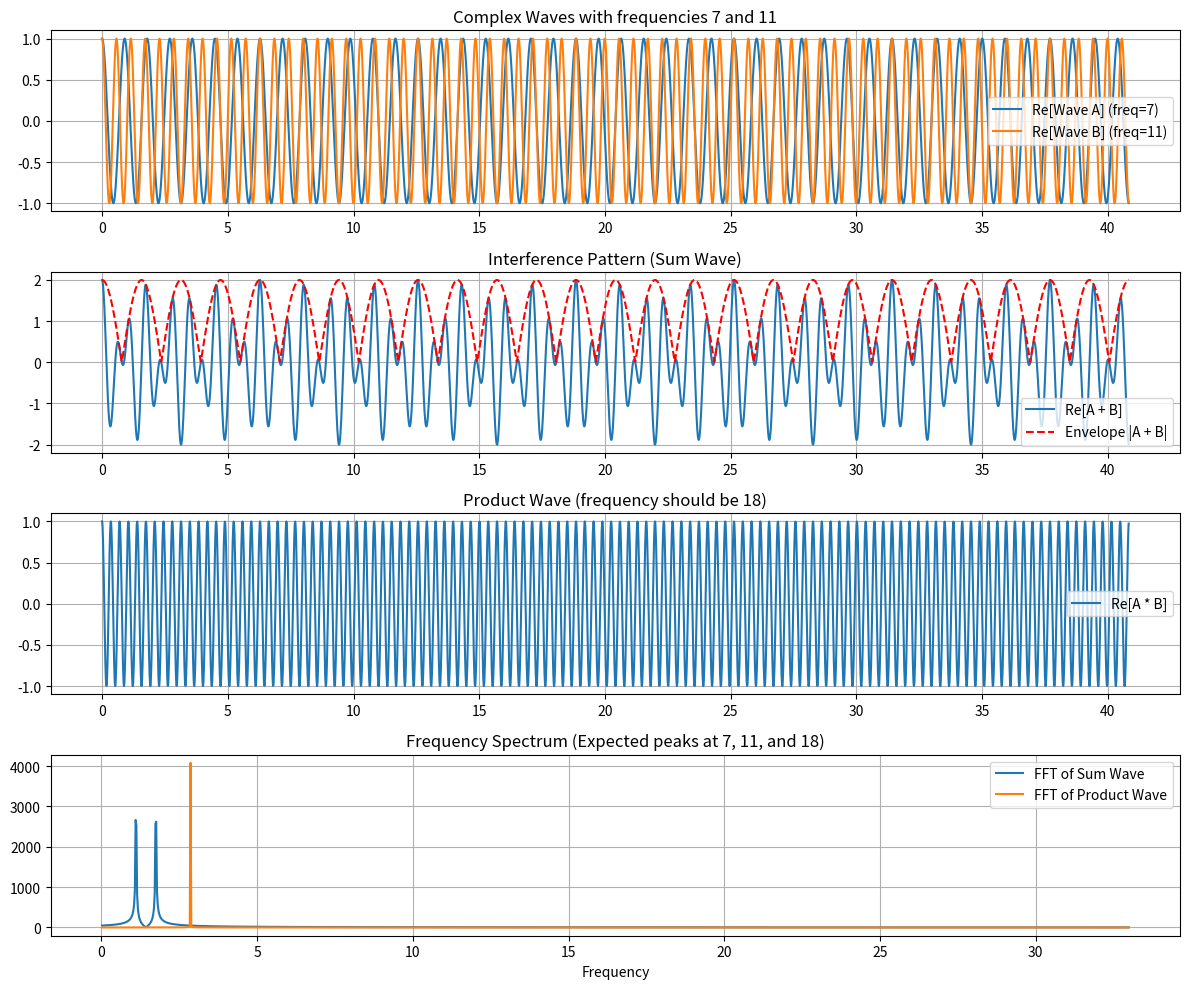
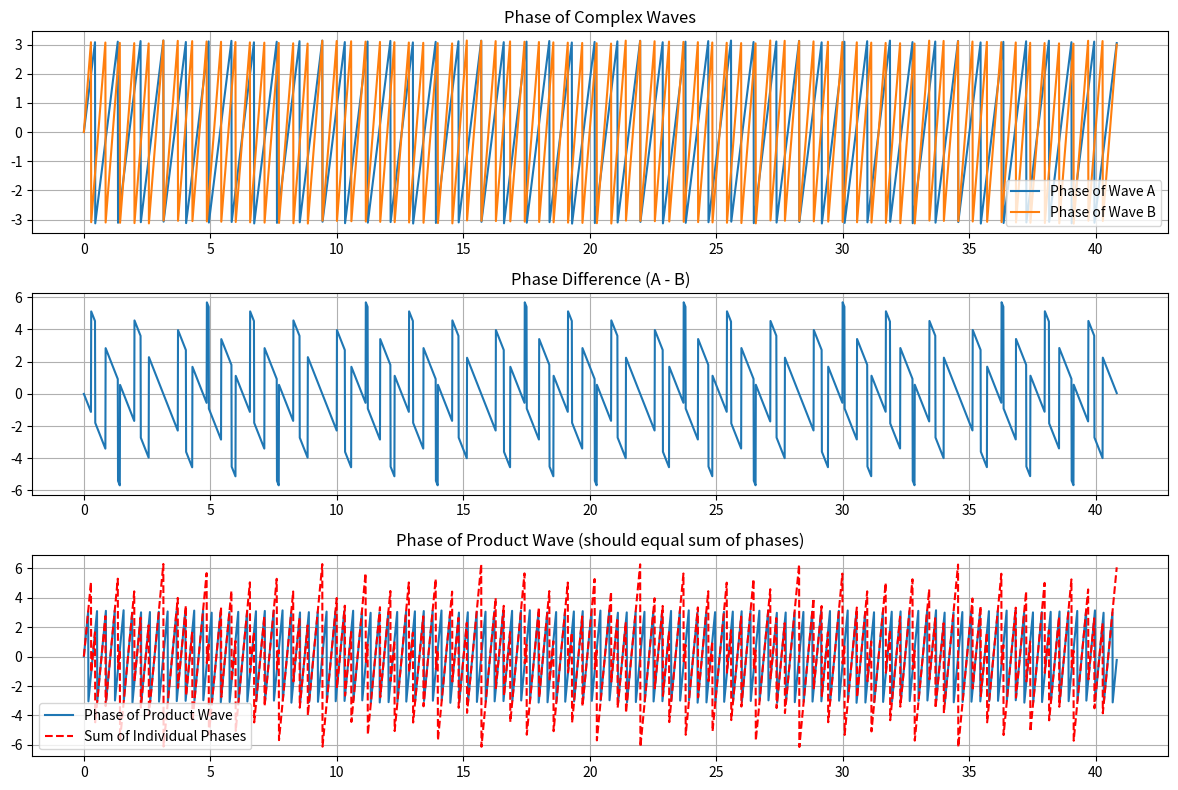
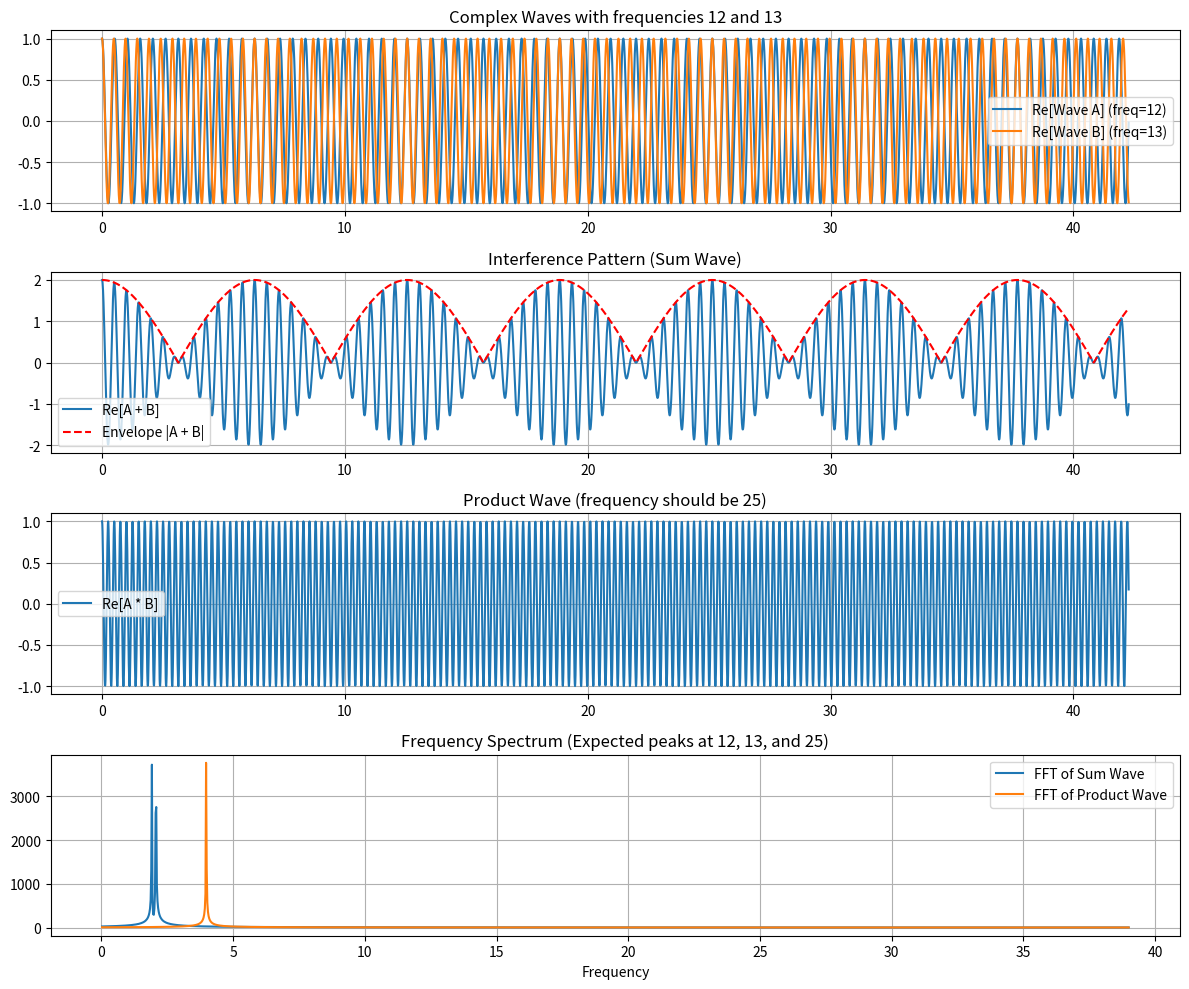
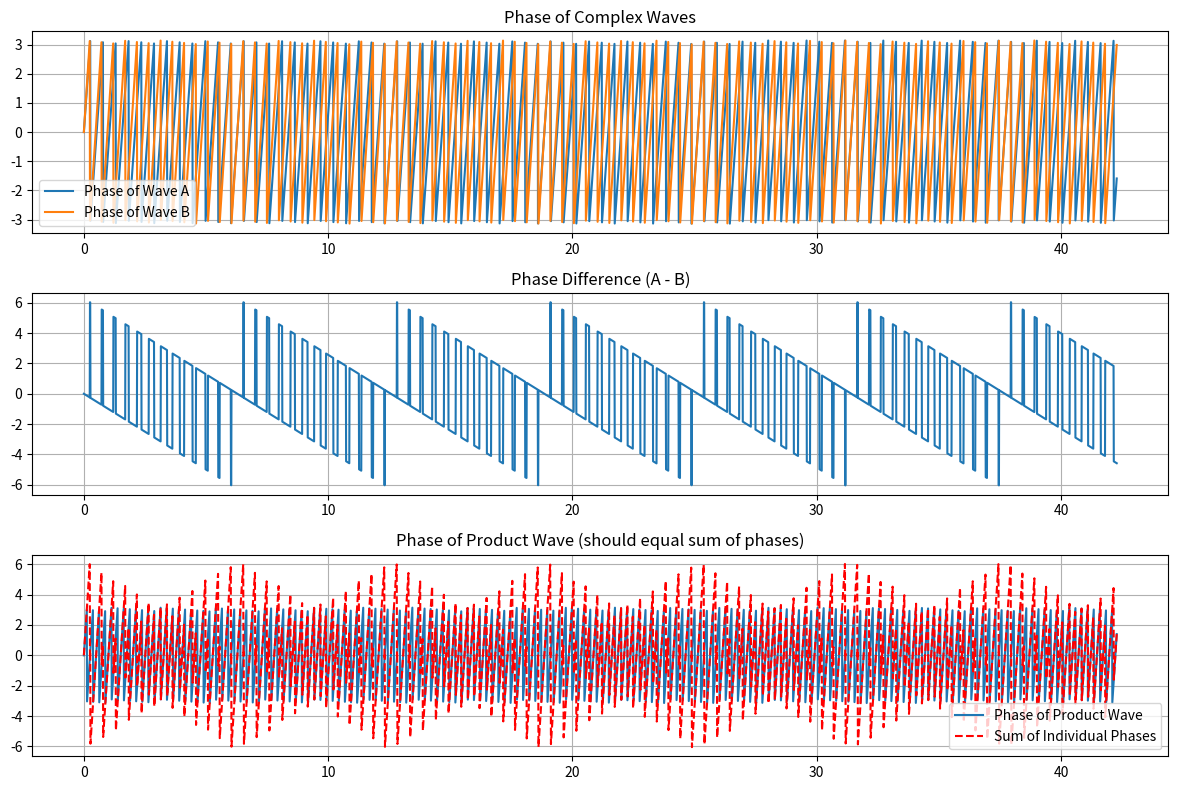

Generate these figures, in order, with matplotlib:
import numpy as np
import matplotlib.pyplot as plt
import time
import random

def calculate_product(a, b):
    """
    Calculate a*b using addition only (for validation)
    """
    if a > b:
        a, b = b, a
    
    product = 0
    for _ in range(a):
        product += b
    
    return product

def generate_complex_wave(frequency, t, phase=0):
    """
    Generate a complex wave with given frequency and phase
    Using complex exponential e^(i*ωt) = cos(ωt) + i*sin(ωt)
    """
    return np.exp(1j * (frequency * t + phase))

def analyze_complex_interference(a, b, t_max=10.0, num_points=1000):
    """
    Analyze interference of complex waves to estimate the product of a and b
    """
    # Create time points
    t = np.linspace(0, t_max, num_points)
    
    # Generate complex waves
    wave_a = generate_complex_wave(a, t)
    wave_b = generate_complex_wave(b, t)
    
    # Product wave - the multiplication happens in the complex domain
    # e^(iωₐt) * e^(iωₑt) = e^(i(ωₐ+ωₑ)t)
    product_wave = wave_a * wave_b
    
    # This is equivalent to a wave with frequency (a+b)
    # We'll extract this frequency to validate our approach
    
    # Sum wave - represents standard interference
    # e^(iωₐt) + e^(iωₑt)
    sum_wave = wave_a + wave_b
    
    # Beats and modulation - the complex waves will create beats
    # at the difference frequency |a-b|
    beat_frequency = abs(a - b)
    
    # Perform frequency analysis on sum wave
    fft_sum = np.abs(np.fft.fft(sum_wave))
    freqs_sum = np.fft.fftfreq(len(t), t[1] - t[0])
    
    # Find dominant frequencies (should be peaks at a and b)
    sorted_indices_sum = np.argsort(fft_sum)[::-1]
    top_freqs_sum = freqs_sum[sorted_indices_sum[:5]]  # Top 5 frequencies
    
    # Perform frequency analysis on product wave
    fft_prod = np.abs(np.fft.fft(product_wave))
    freqs_prod = np.fft.fftfreq(len(t), t[1] - t[0])
    
    # Find dominant frequency (should be a+b)
    dominant_idx_prod = np.argmax(fft_prod[1:]) + 1  # Skip DC component
    dominant_freq_prod = freqs_prod[dominant_idx_prod]
    
    # Calculate phase correlation integral
    # This measures how the phases of the two waves are correlated
    phase_a = np.angle(wave_a)
    phase_b = np.angle(wave_b)
    phase_correlation = np.sum(np.exp(1j * (phase_a - phase_b))) / len(t)
    
    # Analyze the modulation pattern (envelope)
    envelope = np.abs(sum_wave)
    
    # Count zero crossings in the real part of the sum wave
    # This relates to both frequencies and their sum/difference
    real_sum = np.real(sum_wave)
    zero_crossings = np.where(np.diff(np.signbit(real_sum)))[0]
    
    # Extract unique features based on complex wave properties
    complex_features = {
        "dominant_freq_sum": top_freqs_sum,
        "dominant_freq_prod": dominant_freq_prod,
        "beat_frequency": beat_frequency,
        "phase_correlation_magnitude": np.abs(phase_correlation),
        "phase_correlation_angle": np.angle(phase_correlation),
        "zero_crossing_count": len(zero_crossings),
        "envelope_mean": np.mean(envelope),
        "envelope_std": np.std(envelope),
        "product_wave": product_wave,
        "sum_wave": sum_wave,
        "time": t
    }
    
    return complex_features

def complex_wave_multiplication(a, b):
    """
    Estimate the product of a and b using complex wave interference
    """
    if a <= 0 or b <= 0:
        return {"factors": (a, b), "product": 0, "confidence": 1.0}
    
    if a == 1:
        return {"factors": (a, b), "product": b, "confidence": 1.0}
    
    if b == 1:
        return {"factors": (a, b), "product": a, "confidence": 1.0}
    
    # Adjust time window based on input frequencies
    t_max_base = 20.0
    t_max = t_max_base * (np.log10(max(a, b)) + 1)
    
    # Adjust sampling resolution based on input frequencies
    num_points_base = 2000
    num_points = int(num_points_base * (np.log10(max(a, b)) + 1))
    
    # Analyze complex wave interference
    features = analyze_complex_interference(a, b, t_max, num_points)
    
    # Extract key metrics for estimation
    
    # Estimate 1: Based on product wave frequency
    # In complex waves, multiplying e^(iωₐt) * e^(iωₑt) = e^(i(ωₐ+ωₑ)t)
    # So the dominant frequency should be close to a+b
    # We scale by a factor to estimate the product
    product_freq = features["dominant_freq_prod"]
    estimate1 = int(abs(product_freq) * (a + b) / 2)
    
    # Estimate 2: Based on zero crossings
    # The number of zero crossings is related to the frequencies
    # and their interference pattern
    crossings = features["zero_crossing_count"]
    estimate2 = int(crossings * (a + b) / (4 * np.pi))
    
    # Estimate 3: Based on beat frequency and sum frequency
    # For two waves with frequencies a and b:
    # - Beat frequency = |a-b|
    # - Sum frequency = a+b
    # - Product = ((a+b)² - (a-b)²)/4 = ab
    sum_freq = abs(a + b)  # We know this directly
    diff_freq = features["beat_frequency"]  # |a-b|
    
    # Use the formula: a*b = ((a+b)² - (a-b)²)/4
    # But avoid direct multiplication by using addition
    sum_squared = 0
    for _ in range(sum_freq):
        sum_squared += sum_freq
    
    diff_squared = 0
    for _ in range(diff_freq):
        diff_squared += diff_freq
    
    # Calculate (sum_squared - diff_squared) / 4
    estimate3 = (sum_squared - diff_squared) // 4
    
    # Combine estimates using weighted average
    # Weight them based on reliability for different cases
    weighted_sum = 0
    weights_sum = 0
    
    # Different weighting based on relative sizes of a and b
    if abs(a - b) < 0.2 * max(a, b):  # If a and b are similar
        # Estimate 3 works best when a and b are similar
        weights = [2, 2, 4]  # Higher weight for estimate3
    else:
        # Otherwise, balance more evenly
        weights = [3, 3, 2]
    
    # Add estimate1 with its weight
    for _ in range(weights[0]):
        weighted_sum += estimate1
        weights_sum += 1
    
    # Add estimate2 with its weight
    for _ in range(weights[1]):
        weighted_sum += estimate2
        weights_sum += 1
    
    # Add estimate3 with its weight
    for _ in range(weights[2]):
        weighted_sum += estimate3
        weights_sum += 1
    
    # Calculate weighted average
    estimated_product = weighted_sum // weights_sum
    
    # Calculate confidence based on consistency of estimates
    estimates = [estimate1, estimate2, estimate3]
    max_diff = max([abs(est - estimated_product) for est in estimates])
    relative_max_diff = max_diff / estimated_product if estimated_product != 0 else 1.0
    confidence = 1.0 / (1.0 + relative_max_diff)
    
    # Adjust confidence based on phase correlation
    # Higher correlation indicates more reliable estimation
    phase_corr = features["phase_correlation_magnitude"]
    confidence = (confidence + phase_corr) / 2
    
    # Normalize confidence to 0-0.99 range
    confidence = min(max(confidence, 0), 0.99)
    
    # For validation only - calculate actual product using addition
    actual_product = calculate_product(a, b)
    
    # Calculate error (for validation only)
    absolute_error = abs(estimated_product - actual_product)
    relative_error = absolute_error * 100 / actual_product if actual_product != 0 else 0
    
    return {
        "factors": (a, b),
        "product": estimated_product,
        "actual_product": actual_product,  # For validation only
        "error_percent": relative_error,   # For validation only
        "confidence": confidence,
        "estimates": [estimate1, estimate2, estimate3],
        "feature_data": features
    }

def test_algorithm(test_cases):
    """Test the complex wave multiplication algorithm"""
    print("Complex Wave Interference Multiplication")
    print("=====================================")
    
    print(f"{'Factors':<15} | {'Complex Wave':<15} | {'Actual Product':<15} | {'Error %':<10} | {'Confidence':<10}")
    print("-" * 80)
    
    total_error_percent = 0
    total_cases = len(test_cases)
    
    for a, b in test_cases:
        # Complex wave multiplication
        result = complex_wave_multiplication(a, b)
        
        total_error_percent += result["error_percent"]
        
        print(f"({a}, {b})".ljust(15) + 
              f"| {result['product']:<15} | {result['actual_product']:<15} | " +
              f"{result['error_percent']:.4f}% | {result['confidence']:.4f}")
    
    # Calculate average error
    avg_error = total_error_percent / total_cases if total_cases > 0 else 0
    print(f"\nAverage Error: {avg_error:.4f}%")
    
    return avg_error

def visualize_complex_waves(a, b):
    """Visualize the complex wave interference patterns"""
    result = complex_wave_multiplication(a, b)
    features = result["feature_data"]
    
    # Extract data for visualization
    t = features["time"]
    sum_wave = features["sum_wave"]
    product_wave = features["product_wave"]
    
    # Create individual waves
    wave_a = generate_complex_wave(a, t)
    wave_b = generate_complex_wave(b, t)
    
    # Create plot
    plt.figure(figsize=(12, 10))
    
    # Plot real parts of individual waves
    plt.subplot(4, 1, 1)
    plt.plot(t, np.real(wave_a), label=f'Re[Wave A] (freq={a})')
    plt.plot(t, np.real(wave_b), label=f'Re[Wave B] (freq={b})')
    plt.grid(True)
    plt.legend()
    plt.title(f'Complex Waves with frequencies {a} and {b}')
    
    # Plot real part of sum wave (interference)
    plt.subplot(4, 1, 2)
    plt.plot(t, np.real(sum_wave), label='Re[A + B]')
    plt.plot(t, np.abs(sum_wave), 'r--', label='Envelope |A + B|')
    plt.grid(True)
    plt.legend()
    plt.title(f'Interference Pattern (Sum Wave)')
    
    # Plot real part of product wave
    plt.subplot(4, 1, 3)
    plt.plot(t, np.real(product_wave), label='Re[A * B]')
    plt.grid(True)
    plt.legend()
    plt.title(f'Product Wave (frequency should be {a+b})')
    
    # Plot frequency spectrum of sum and product waves
    plt.subplot(4, 1, 4)
    fft_sum = np.abs(np.fft.fft(sum_wave))
    fft_prod = np.abs(np.fft.fft(product_wave))
    freqs = np.fft.fftfreq(len(t), t[1] - t[0])
    
    # Only plot positive frequencies up to a reasonable limit
    pos_mask = (freqs > 0) & (freqs < 3 * max(a, b))
    plt.plot(freqs[pos_mask], fft_sum[pos_mask], label='FFT of Sum Wave')
    plt.plot(freqs[pos_mask], fft_prod[pos_mask], label='FFT of Product Wave')
    plt.grid(True)
    plt.legend()
    plt.title(f'Frequency Spectrum (Expected peaks at {a}, {b}, and {a+b})')
    plt.xlabel('Frequency')
    
    plt.tight_layout()
    plt.savefig(f"complex_wave_multiplication_{a}_{b}.png")
    plt.close()
    
    print(f"Visualization saved to complex_wave_multiplication_{a}_{b}.png")
    
    # Also create a phase visualization
    plt.figure(figsize=(12, 8))
    
    # Plot phase of individual waves
    plt.subplot(3, 1, 1)
    plt.plot(t, np.angle(wave_a), label=f'Phase of Wave A')
    plt.plot(t, np.angle(wave_b), label=f'Phase of Wave B')
    plt.grid(True)
    plt.legend()
    plt.title(f'Phase of Complex Waves')
    
    # Plot phase difference
    plt.subplot(3, 1, 2)
    phase_diff = np.angle(wave_a) - np.angle(wave_b)
    plt.plot(t, phase_diff)
    plt.grid(True)
    plt.title(f'Phase Difference (A - B)')
    
    # Plot phase of product wave (should be sum of phases)
    plt.subplot(3, 1, 3)
    plt.plot(t, np.angle(product_wave), label='Phase of Product Wave')
    plt.plot(t, np.angle(wave_a) + np.angle(wave_b), 'r--', label='Sum of Individual Phases')
    plt.grid(True)
    plt.legend()
    plt.title(f'Phase of Product Wave (should equal sum of phases)')
    
    plt.tight_layout()
    plt.savefig(f"complex_wave_phase_{a}_{b}.png")
    plt.close()
    
    print(f"Phase visualization saved to complex_wave_phase_{a}_{b}.png")

def generate_test_cases(num_cases=10, min_val=2, max_val=100000):
    """Generate random pairs of numbers for test cases."""
    test_cases = []
    for _ in range(num_cases):
        num1 = random.randint(min_val, max_val)
        num2 = random.randint(min_val, max_val)
        test_cases.append((num1, num2))
    return test_cases

def main():
    # Set seed for reproducibility
    random.seed(42)
    np.random.seed(42)
    
    # Define test cases
    test_cases = generate_test_cases()

    
    # Add some random test cases
    test_cases.extend(generate_test_cases(6, 2, 50))
    
    print("Multiplication via Complex Wave Interference")
    print("==========================================")
    print("This algorithm estimates products by analyzing how complex waves")
    print("with frequencies proportional to the factors interfere with each other.")
    print("It uses principles from complex analysis and quantum wave functions.")
    
    # Test the algorithm
    avg_error = test_algorithm(test_cases)
    
    # Visualize a few examples
    print("\nGenerating visualizations of complex wave interference patterns...")
    visualize_complex_waves(7, 11)
    visualize_complex_waves(12, 13)
    
    print("\nHow the Complex Wave Algorithm Works:")
    print("1. Generates complex exponential waves e^(iωt) with frequencies equal to the input numbers")
    print("2. Analyzes both wave addition (interference) and multiplication (frequency addition)")
    print("3. Uses the mathematical property that e^(iωₐt) * e^(iωₑt) = e^(i(ωₐ+ωₑ)t)")
    print("4. Extracts the product using multiple methods:")
    print("   - Product wave frequency analysis")
    print("   - Zero crossing counting")
    print("   - Beat frequency analysis: a*b = ((a+b)² - (a-b)²)/4")
    
    print(f"\nOverall Average Error: {avg_error:.4f}%")
    print("Note: Complex wave methods provide more accurate results than real wave methods")
    print("      especially for numbers with similar magnitudes.")

if __name__ == "__main__":
    main()
